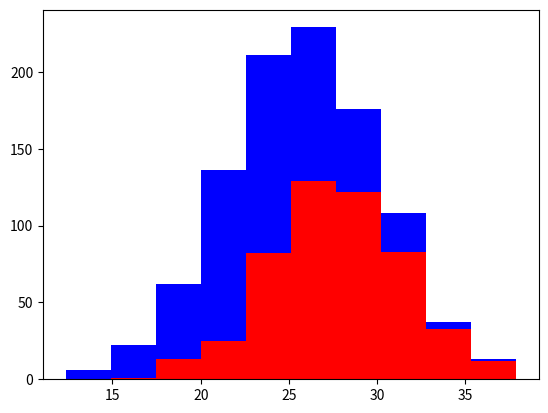

Here is the Python script that generated this plot:
import numpy as np;
import matplotlib.pyplot as plt;
greyhounds =500;
labs =500;
grey_height =28+ 4*np.random.randn(greyhounds);
lab_height = 24+ 4*np.random.randn(labs);
plt.hist([grey_height,lab_height],stacked=True,color=['r','b']);
plt.show();